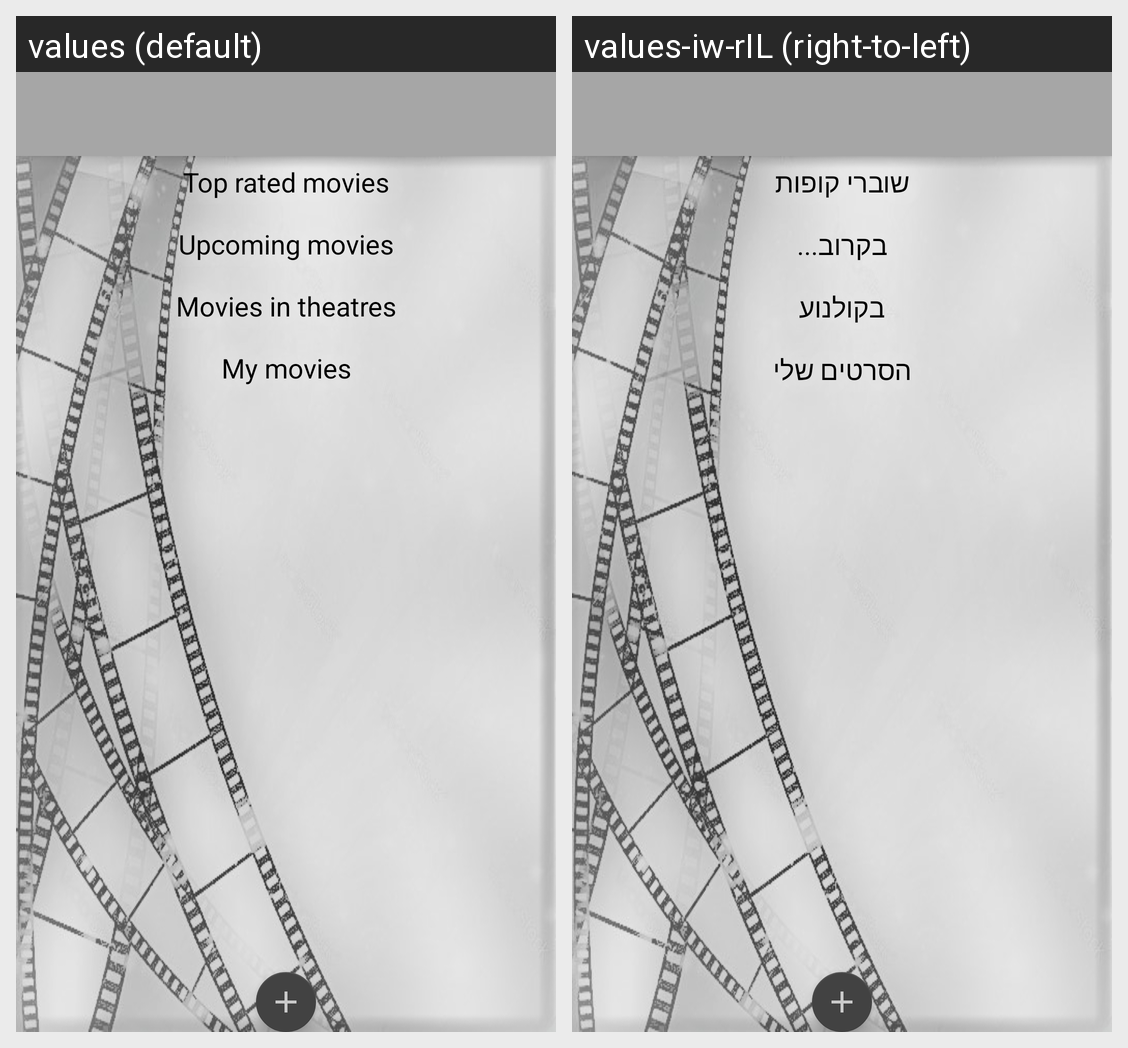

Locale-by-locale string values for the Android screen shown in this grid:
Android screen res/layout/activity_main.xml rendered under 2 locales, left to right: values (default), values-iw-rIL (right-to-left). Device: Nexus 5 (rendered at 1080×1920; each locale shown at half size, 540×960, under a caption strip naming it); theme AppTheme.NoActionBar.
Strings drawn on this screen, with the default value and each locale's value (text and hints the layout hard-codes, and strings that could not be matched under every locale, appear in the picture but are not listed):

top_rated
  values: Top rated movies
  values-iw-rIL: שוברי קופות

upcoming
  values: Upcoming movies
  values-iw-rIL: בקרוב...

now_playing
  values: Movies in theatres
  values-iw-rIL: בקולנוע

mymovies
  values: My movies
  values-iw-rIL: הסרטים שלי
